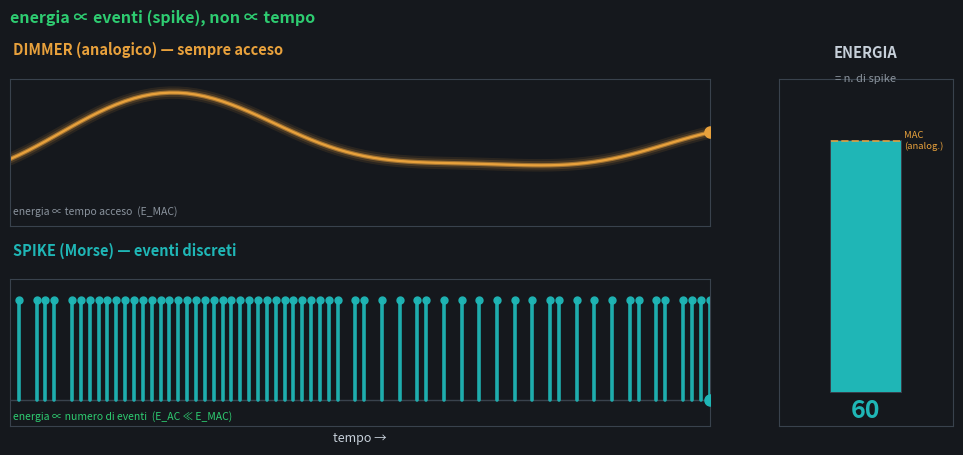

This chart was generated by the following Python code:
"""
dimmer_vs_morse.gif — "dimmer vs Morse" + energy meter.

Two horizontal wires over a shared time axis:
  TOP    = dimmer: a continuously glowing amber line tracking a smooth signal (always on).
  BOTTOM = the SAME signal encoded as discrete teal spikes, with a running spike-count
           "energy meter" that increments ONLY on spikes.
A playhead sweeps left->right.

Message (on-plot): "energia ∝ eventi (spike), non ∝ tempo".  Note E_AC < E_MAC.
Poster (frame 0) = a frame mid-sweep with the meter partway.

Dark palette per thesis spec. matplotlib -> GIF via Pillow. No manim/ffmpeg.
"""
import numpy as np
import matplotlib
matplotlib.use("Agg")
import matplotlib.pyplot as plt
from matplotlib.patches import Rectangle
from matplotlib.collections import LineCollection
from matplotlib.animation import FuncAnimation, PillowWriter
from pathlib import Path

# ----- palette -----
BG      = "#15181D"
TEXT    = "#C7D0DA"
MUTED   = "#8A939D"
SPINES  = "#39424D"
GREEN   = "#2ECC71"
AMBER   = "#F0B429"
ANN_AMB = "#E8A13C"   # dimmer continuous amber
SNN_TL  = "#1FB6B6"   # spike teal
DANGER  = "#E0563B"

OUT = Path("D:/Project_MBSE/1.Reti Neurali/Rete_SNN_Test/CF_FSNN/presentation/cf_fsnn_thesis/assets/manim")
OUT.mkdir(parents=True, exist_ok=True)

# ----- shared signal over time -----
N = 80
T = np.linspace(0.0, 1.0, N)
# a smooth analog signal in [0,1]: two humps
def signal(t):
    s = 0.55 + 0.40 * np.sin(2 * np.pi * (1.3 * t - 0.1)) * np.exp(-((t - 0.35) ** 2) / 0.14)
    s = s + 0.22 * np.sin(2 * np.pi * (2.1 * t)) * 0.5
    return np.clip(s, 0.02, 0.98)

S = signal(T)

# ----- spike encoding (bottom): threshold-crossing / rate-style events -----
# integrate signal; emit a spike each time accumulator passes a quantum -> rate ∝ amplitude
quantum = 0.9
acc = 0.0
spike_idx = []
for k in range(N):
    acc += S[k] * 1.15
    if acc >= quantum:
        spike_idx.append(k)
        acc -= quantum
spike_idx = np.array(spike_idx, dtype=int)
spike_t   = T[spike_idx]
N_SPIKES  = len(spike_idx)

# ----- figure -----
fig = plt.figure(figsize=(10.6, 4.9), dpi=100)
fig.patch.set_facecolor(BG)

ax_top = fig.add_axes([0.075, 0.545, 0.66, 0.300])   # dimmer wire
ax_bot = fig.add_axes([0.075, 0.135, 0.66, 0.300])   # spike wire
ax_meter = fig.add_axes([0.80, 0.135, 0.165, 0.710]) # energy meter panel

for ax in (ax_top, ax_bot, ax_meter):
    ax.set_facecolor(BG)
    for s in ax.spines.values():
        s.set_color(SPINES)
    ax.tick_params(colors=MUTED, labelsize=7)

# --- TOP: dimmer (continuous amber glow) ---
ax_top.set_xlim(0, 1); ax_top.set_ylim(0, 1)
ax_top.set_yticks([]); ax_top.set_xticks([])
ax_top.text(0.005, 1.14, "DIMMER (analogico) — sempre acceso", transform=ax_top.transAxes,
            color=ANN_AMB, fontsize=10.5, fontweight="bold", va="bottom")
# faint full trace for reference
ax_top.plot(T, S, color=MUTED, lw=1.0, alpha=0.30)
# the glowing part (revealed by playhead) — set each frame
top_glow_layers = []
for lw, al in [(9, 0.10), (6, 0.16), (3.2, 0.55), (1.6, 1.0)]:
    ln, = ax_top.plot([], [], color=ANN_AMB, lw=lw, alpha=al, solid_capstyle="round")
    top_glow_layers.append(ln)
top_head, = ax_top.plot([], [], "o", color=ANN_AMB, ms=8, zorder=6)
ax_top.text(0.005, 0.06, "energia ∝ tempo acceso  (E_MAC)", transform=ax_top.transAxes,
            color=MUTED, fontsize=7.5, va="bottom")

# --- BOTTOM: spikes (discrete teal events) ---
ax_bot.set_xlim(0, 1); ax_bot.set_ylim(0, 1)
ax_bot.set_yticks([]); ax_bot.set_xticks([])
ax_bot.text(0.005, 1.14, "SPIKE (Morse) — eventi discreti", transform=ax_bot.transAxes,
            color=SNN_TL, fontsize=10.5, fontweight="bold", va="bottom")
ax_bot.axhline(0.18, color=SPINES, lw=1.0)   # wire baseline
# all spike stems drawn but revealed progressively via alpha
spike_stems = []
for st in spike_t:
    ln, = ax_bot.plot([st, st], [0.18, 0.86], color=SNN_TL, lw=2.6,
                      alpha=0.0, solid_capstyle="round")
    dot, = ax_bot.plot([st], [0.86], "o", color=SNN_TL, ms=5, alpha=0.0)
    spike_stems.append((ln, dot, st))
bot_head, = ax_bot.plot([], [], "o", color=SNN_TL, ms=8, zorder=6)
ax_bot.text(0.005, 0.03, "energia ∝ numero di eventi  (E_AC ≪ E_MAC)", transform=ax_bot.transAxes,
            color=GREEN, fontsize=7.5, va="bottom")
ax_bot.set_xlabel("tempo →", color=TEXT, fontsize=9)

# --- METER: energy = spike count ---
ax_meter.set_xlim(0, 1); ax_meter.set_ylim(0, 1)
ax_meter.set_xticks([]); ax_meter.set_yticks([])
ax_meter.text(0.5, 1.05, "ENERGIA", transform=ax_meter.transAxes, ha="center",
              color=TEXT, fontsize=10.5, fontweight="bold", va="bottom")
ax_meter.text(0.5, 0.985, "= n. di spike", transform=ax_meter.transAxes, ha="center",
              color=MUTED, fontsize=8, style="italic", va="bottom")
meter_bg = Rectangle((0.30, 0.10), 0.40, 0.72, facecolor="#20252C",
                     edgecolor=SPINES, lw=1.4)
ax_meter.add_patch(meter_bg)
meter_fill = Rectangle((0.30, 0.10), 0.40, 0.001, facecolor=SNN_TL, edgecolor="none")
ax_meter.add_patch(meter_fill)
meter_count = ax_meter.text(0.5, 0.045, "0", ha="center", va="center",
                            color=SNN_TL, fontsize=18, fontweight="bold")
# tick marks on meter for the dimmer's (much larger) continuous cost, as a ghost line
ax_meter.plot([0.30, 0.70], [0.82, 0.82], color=ANN_AMB, lw=1.4, ls="--", alpha=0.8)
ax_meter.text(0.72, 0.82, "MAC\n(analog.)", color=ANN_AMB, fontsize=6.8, va="center", ha="left")

# global on-plot message (top band, clear of the axis titles below)
fig.text(0.075, 0.985, "energia ∝ eventi (spike), non ∝ tempo",
         color=GREEN, fontsize=11.5, fontweight="bold", va="top")

METER_TOP = 0.82
def meter_height_for(count):
    frac = count / max(N_SPIKES, 1)
    return (METER_TOP - 0.10) * frac + 0.001

def draw(k):
    """Render playhead at build-frame index k (0..N-1)."""
    t = T[k]
    # TOP glow revealed up to k
    xr = T[:k + 1]; yr = S[:k + 1]
    for ln in top_glow_layers:
        ln.set_data(xr, yr)
    top_head.set_data([t], [S[k]])

    # BOTTOM spikes: reveal those with spike_t <= t
    n_shown = 0
    for ln, dot, st in spike_stems:
        if st <= t + 1e-9:
            ln.set_alpha(0.95); dot.set_alpha(0.95)
            n_shown += 1
        else:
            ln.set_alpha(0.0); dot.set_alpha(0.0)
    bot_head.set_data([t], [0.18])

    # METER: increments only on spikes (count of shown spikes)
    meter_fill.set_height(meter_height_for(n_shown))
    meter_count.set_text(str(n_shown))

    arts = top_glow_layers + [top_head, bot_head, meter_fill, meter_count]
    return arts

# ----- frame schedule: POSTER-FIRST -----
POSTER = 46  # mid-sweep, meter partway
frames = [POSTER] * 8 + list(range(N)) + [N - 1] * 16

def update(fi):
    return draw(fi)

anim = FuncAnimation(fig, update, frames=frames, interval=62, blit=False)
out_path = OUT / "dimmer_vs_morse.gif"
anim.save(out_path, writer=PillowWriter(fps=16),
          savefig_kwargs={"facecolor": BG})
plt.close(fig)
print("WROTE", out_path, "N_SPIKES=", N_SPIKES)
